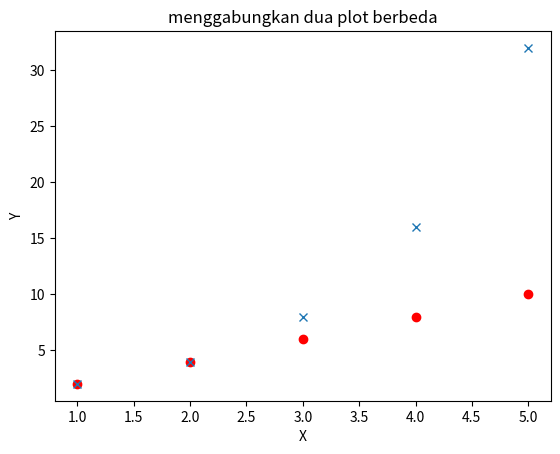

Generate this figure with matplotlib:
import matplotlib.pyplot as plt
import numpy as np

x = np.array([1, 2, 3, 4, 5])
y1 = 2 * x
y2 = 2 ** x
plt.plot(x, y1, 'ro', x, y2, 'x')
plt.title('menggabungkan dua plot berbeda')
plt.xlabel('X')
plt.ylabel('Y')
plt.show()